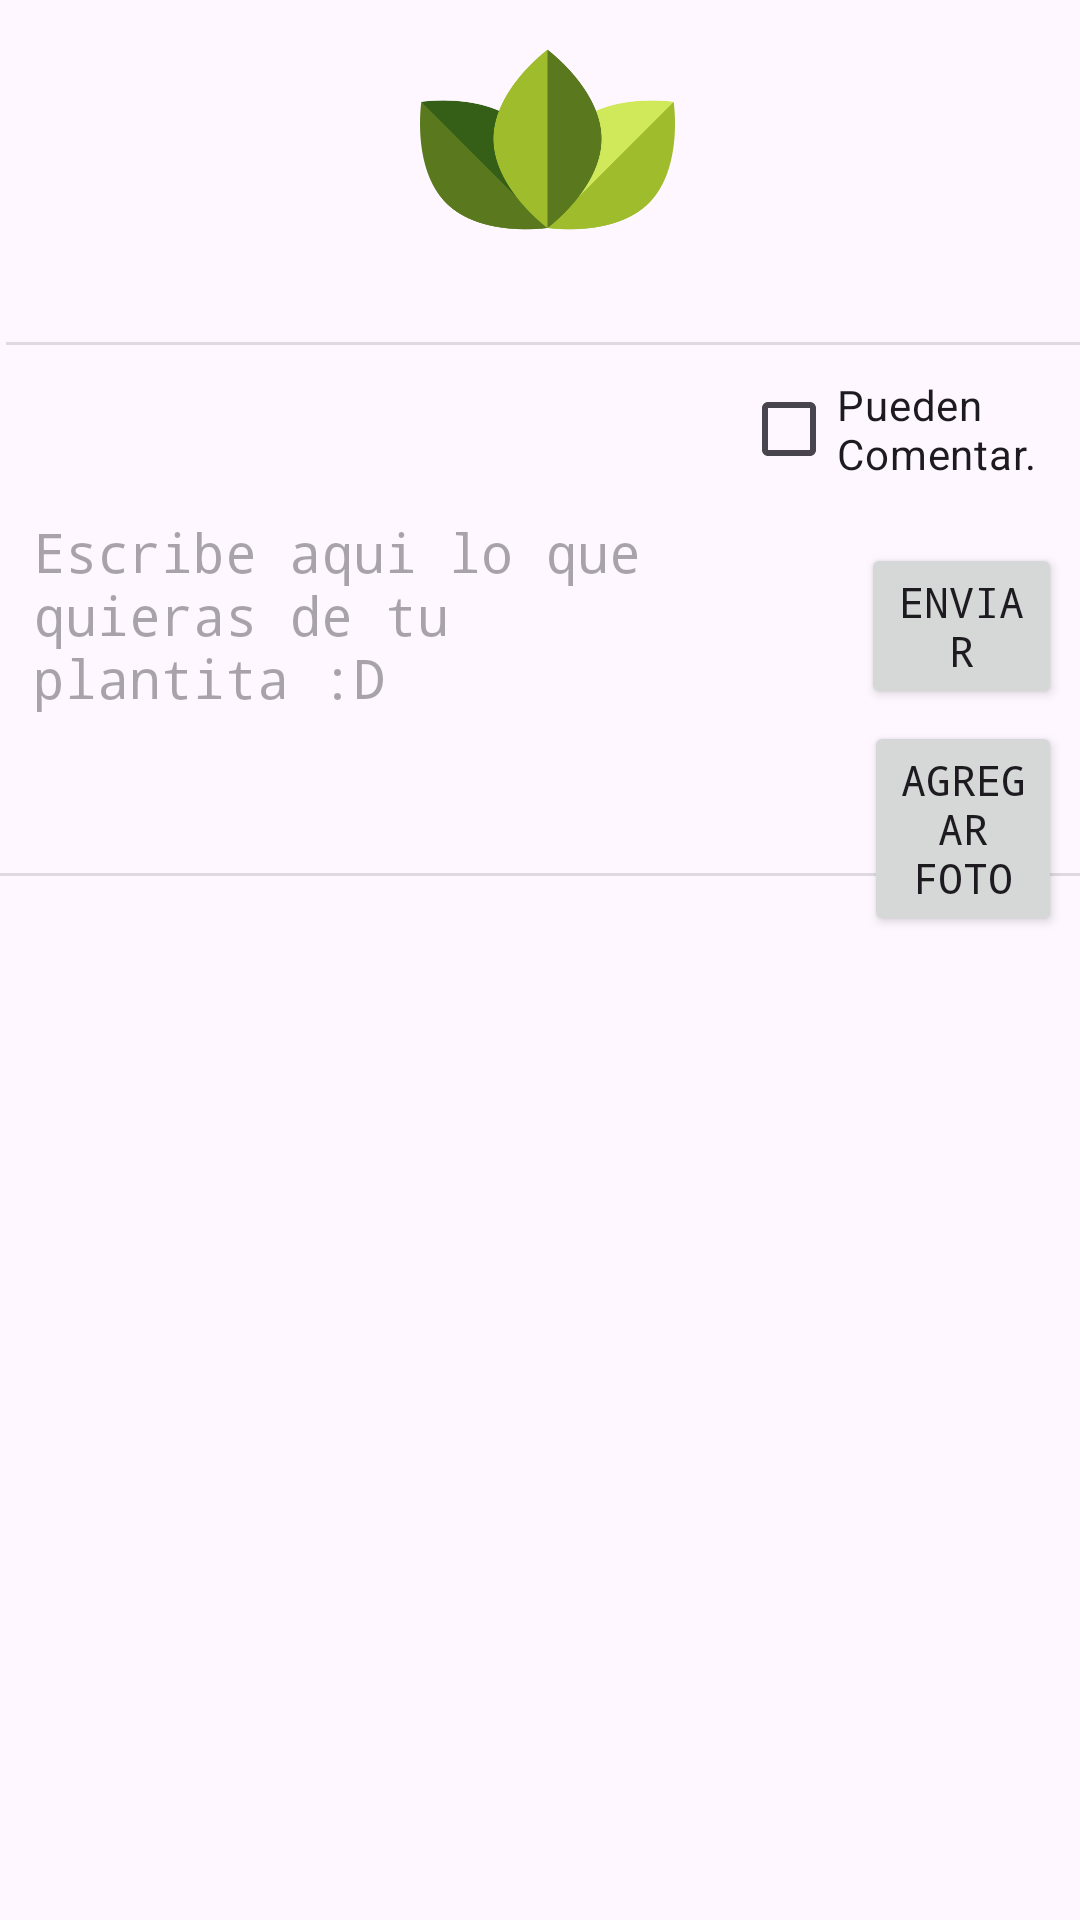

Write the Android layout XML for this screen, with the resource values it uses.
<!-- AndroidManifest.xml: application theme Theme.MisPlantitas -->
<!-- res/layout/fragment_compartirnav.xml -->
<?xml version="1.0" encoding="utf-8"?>
<RelativeLayout xmlns:android="http://schemas.android.com/apk/res/android"
    xmlns:tools="http://schemas.android.com/tools"
    android:layout_width="match_parent"
    android:layout_height="match_parent"
    xmlns:app="http://schemas.android.com/apk/res-auto"
    tools:context=".CompartirNavFragment">

    <ImageView
        android:id="@+id/imageView3"
        android:layout_width="wrap_content"
        android:layout_height="87dp"

        android:layout_alignParentStart="true"
        android:layout_alignParentTop="true"

        android:layout_alignParentEnd="true"
        android:layout_marginStart="140dp"
        android:layout_marginTop="3dp"

        android:layout_marginEnd="135dp"
        android:layout_marginBottom="21dp"
        android:src="@drawable/logo_mediano" />

    <TextView
        android:layout_width="138dp"
        android:layout_height="wrap_content"

        android:layout_alignParentStart="true"
        android:layout_alignParentTop="true"
        android:layout_alignParentEnd="true"
        android:layout_alignParentBottom="true"
        android:layout_centerHorizontal="true"
        android:layout_marginStart="136dp"
        android:layout_marginTop="73dp"
        android:layout_marginEnd="137dp"
        android:layout_marginBottom="618dp"
        android:fontFamily="monospace"
        android:text="Compartir"
        android:textColor="@color/verde_planta_oscuro"
        android:textSize="25sp" />

    <CheckBox
        android:id="@+id/checkBox"
        android:layout_width="103dp"
        android:layout_height="wrap_content"
        android:layout_alignParentTop="true"
        android:layout_alignParentEnd="true"
        android:layout_marginTop="119dp"
        android:layout_marginEnd="10dp"
        android:text="Pueden Comentar." />

    <EditText
        android:id="@+id/comentarios_compartirfrag"

        android:layout_width="266dp"
        android:layout_height="158dp"

        android:layout_alignParentStart="true"
        android:layout_alignParentTop="true"
        android:layout_marginStart="11dp"
        android:layout_marginTop="126dp"

        android:background="@drawable/borde_textview"

        android:fontFamily="monospace"
        android:hint="Escribe aqui lo que quieras de tu plantita :D"

        />

    <Button
        android:id="@+id/button"
        android:layout_width="118dp"
        android:layout_height="wrap_content"
        android:layout_below="@+id/checkBox"
        android:layout_alignParentEnd="true"

        android:layout_marginStart="10dp"
        android:layout_marginTop="14dp"
        android:layout_marginEnd="6dp"
        android:layout_toEndOf="@+id/comentarios_compartirfrag"
        android:fontFamily="monospace"
        android:text="Enviar" />

    <Button
        android:id="@+id/agregar_imagen"
        android:layout_width="wrap_content"
        android:layout_height="wrap_content"
        android:layout_below="@+id/button"
        android:layout_alignParentStart="true"
        android:layout_alignParentEnd="true"
        android:layout_centerHorizontal="true"
        android:layout_marginStart="288dp"
        android:layout_marginTop="4dp"

        android:layout_marginEnd="6dp"
        android:fontFamily="monospace"
        android:text="Agregar Foto" />

    <View
        android:id="@+id/divider"
        android:layout_width="match_parent"
        android:layout_height="1dp"
        android:layout_alignParentStart="true"
        android:layout_alignParentTop="true"
        android:layout_marginStart="2dp"
        android:layout_marginTop="114dp"
        android:background="?android:attr/listDivider" />

    <View
        android:id="@+id/divider2"
        android:layout_width="match_parent"
        android:layout_height="1dp"
        android:layout_alignParentStart="true"
        android:layout_alignParentTop="true"
        android:layout_marginStart="-1dp"
        android:layout_marginTop="291dp"
        android:background="?android:attr/listDivider" />



</RelativeLayout>
<!-- resources referenced by this layout -->
<resources>
  <color name="verde_planta_oscuro">#294926</color>
  <!-- drawable borde_textview (drawable) -->
  <?xml version="1.0" encoding="utf-8"?>
  <shape xmlns:android="http://schemas.android.com/apk/res/android">
  
      
      <padding
          android:left="0dp"
          android:top="0dp"
          android:right="0dp"
          android:bottom="0dp" />
  </shape>
  <!-- drawable logo_mediano: png bitmap (drawable, 15717 bytes) -->
  <style name="Theme.MisPlantitas" parent="Base.Theme.MisPlantitas" />
  <style name="Base.Theme.MisPlantitas" parent="Theme.Material3.DayNight.NoActionBar">
  
          
          <item name="colorPrimary">@color/verde_planta_oscuro</item>
  
  
      </style>
</resources>
